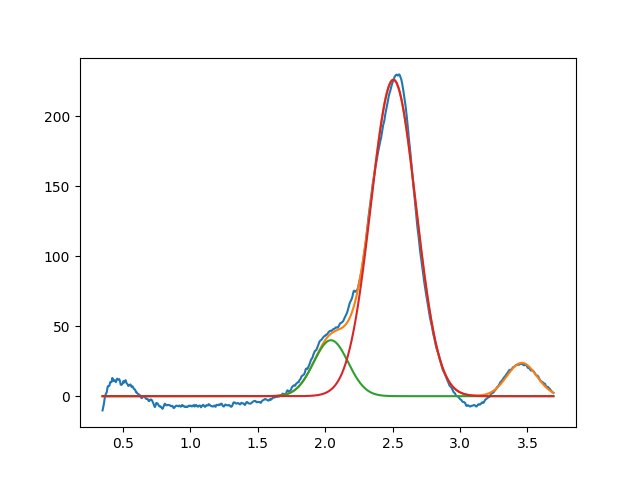

The table this chart was drawn from, first rows:
2.042957009955137071e+00, 3.999999999999999289e+01, 2.999999999999999334e-01, 9.999999999999998890e-01
2.506149971073738492e+00, 2.261692253308113152e+02, 3.915356109785579908e-01, 9.999999998789051991e-01
3.458380543101719162e+00, 2.381469195811563111e+01, 2.594628648851090014e-01, 9.999999999999771294e-01
